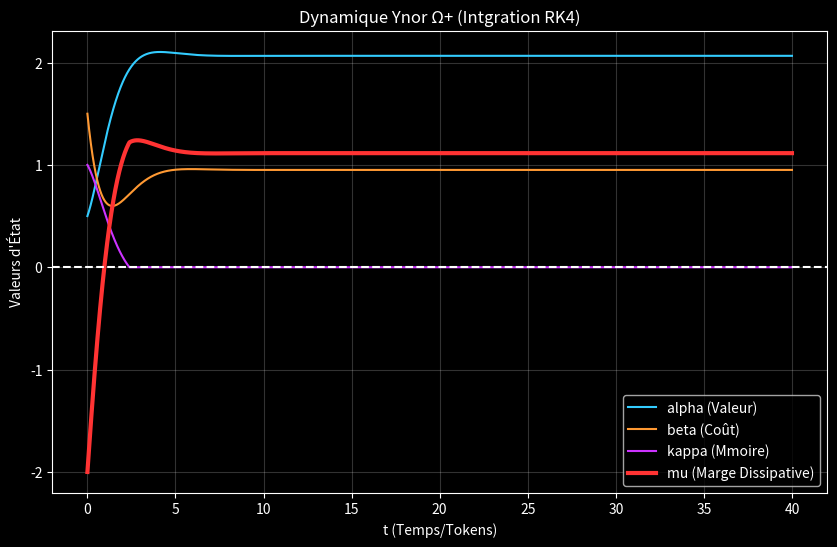
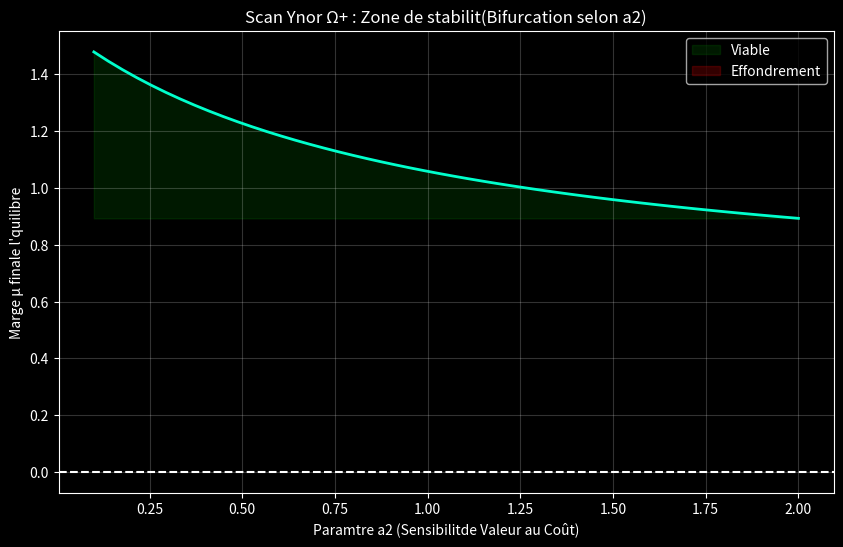

Write Python code to recreate these figures, in order.
import numpy as np

import matplotlib.pyplot as plt

# =========================

# PARAMÈTRES DU SYSTÈME

# =========================

params = {

    "a1": 2.0,

    "a2": 0.8,

    "a3": 0.6,

    "b1": 0.7,

    "b2": 1.1,

    "b3": 0.4,

    "c1": 0.5,

    "c2": 0.3,

    "c3": 0.9,

}

# =========================

# DYNAMIQUE

# =========================

def dynamics(state, p):

    a, b, k = state

    da = p["a1"] - p["a2"]*b - p["a3"]*a

    db = p["b1"]*a - p["b2"]*b - p["b3"]

    dk = p["c1"]*b - p["c2"]*a - p["c3"]*k

    return np.array([da, db, dk])

# =========================

# INTÉGRATION RK4

# =========================

def rk4_step(state, dt, p):

    k1 = dynamics(state, p)

    k2 = dynamics(state + 0.5*dt*k1, p)

    k3 = dynamics(state + 0.5*dt*k2, p)

    k4 = dynamics(state + dt*k3, p)

    return state + (dt/6)*(k1 + 2*k2 + 2*k3 + k4)

# =========================

# SIMULATION

# =========================

def simulate(T=40, dt=0.01, init=(0.5, 1.5, 1.0)):

    N = int(T/dt)

    t = np.linspace(0, T, N)

    S = np.zeros((N, 3))

    mu = np.zeros(N)

    dmu = np.zeros(N)

    S[0] = np.array(init)

    for i in range(N-1):

        S[i+1] = rk4_step(S[i], dt, params)

        a, b, k = S[i]

        mu[i] = a - b - k

        da, db, dk = dynamics(S[i], params)

        dmu[i] = da - db - dk

        # Application de la PositivitStricte (A1)

        if S[i+1][0] < 0: S[i+1][0] = 0

        if S[i+1][1] < 0: S[i+1][1] = 0

        if S[i+1][2] < 0: S[i+1][2] = 0

    mu[-1] = S[-1,0] - S[-1,1] - S[-1,2]

    return t, S, mu, dmu

# =========================

# ANALYSE

# =========================

def analyze(mu, t):

    # passage critique

    crossings = np.where((mu[:-1] < 0) & (mu[1:] >= 0))[0]

    if len(crossings) > 0:

        t_star = t[crossings[0]]

    else:

        t_star = None

    stable = np.abs(mu[-1] - mu[-50]) < 1e-3

    return {

        "t_recovery": t_star,

        "stable": stable,

        "final_mu": mu[-1]

    }

# =========================

# VISUALISATION

# =========================

def plot_results(t, S, mu):

    plt.style.use('dark_background')

    plt.figure(figsize=(10,6))

    plt.plot(t, S[:,0], label="alpha (Valeur)", color='#33ccff')

    plt.plot(t, S[:,1], label="beta (Coût)", color='#ff9933')

    plt.plot(t, S[:,2], label="kappa (Mmoire)", color='#cc33ff')

    plt.plot(t, mu, label="mu (Marge Dissipative)", linewidth=3, color='#ff3333')

    plt.axhline(0, linestyle="--", color='white')

    plt.legend()

    plt.title("Dynamique Ynor Ω+ (Intgration RK4)")

    plt.xlabel("t (Temps/Tokens)")

    plt.ylabel("Valeurs d'État")

    plt.grid(True, alpha=0.2)

    output = r"C:\Users\ronyc\Desktop\MDL Ynor Principal Investigatorure\MDL_Ynor_Framework\_02_RESEARCH_GRAPHS\ynor_omega_rk4_dynamics.png"

    plt.savefig(output, dpi=300)

    print(f"Graphique dynamique sauvegard: {output}")

# =========================

# MODE EXPERT - SCAN DE PARAMÈTRES

# =========================

def scan_parameter(param_name, values):

    results = []

    # Sauvegarde de la valeur originale

    original_val = params[param_name]

    for v in values:

        params[param_name] = v

        t, S, mu, _ = simulate(init=(0.4, 1.8, 1.2))

        analysis = analyze(mu, t)

        results.append((v, analysis["final_mu"]))

    # Restauration

    params[param_name] = original_val

    return results

def run_expert_scan():

    values = np.linspace(0.1, 2.0, 50)

    scan = scan_parameter("a2", values)

    x = [v for v, m in scan]

    y = [m for v, m in scan]

    plt.figure(figsize=(10,6))

    plt.plot(x, y, color='#00ffcc', linewidth=2)

    plt.axhline(0, linestyle="--", color='white')

    

    plt.fill_between(x, np.min(y), y, where=(np.array(y)>0), color='green', alpha=0.2, label='Viable')

    plt.fill_between(x, np.min(y), y, where=(np.array(y)<=0), color='red', alpha=0.2, label='Effondrement')

    

    plt.xlabel("Paramtre a2 (Sensibilitde Valeur au Coût)")

    plt.ylabel("Marge μ finale l'quilibre")

    plt.title("Scan Ynor Ω+ : Zone de stabilit(Bifurcation selon a2)")

    plt.legend()

    plt.grid(True, alpha=0.2)

    

    output = r"C:\Users\ronyc\Desktop\MDL Ynor Principal Investigatorure\MDL_Ynor_Framework\_02_RESEARCH_GRAPHS\ynor_omega_rk4_scan.png"

    plt.savefig(output, dpi=300)

    print(f"Graphique de Bifurcation sauvegard: {output}")

# =========================

# EXECUTION CENTRALE

# =========================

if __name__ == '__main__':

    t, S, mu, dmu = simulate()

    results = analyze(mu, t)

    print("=== ANALYSE EMPIRIQUE YNOR Ω+ ===")

    print(f"Stabilitasymptotique garantie : {results['stable']}")

    print(f"Temps de recouvrement critique t*: {results['t_recovery']}")

    print(f"Marge Rsiduelle Émergente μ* : {results['final_mu']:.4f}")

    plot_results(t, S, mu)

    

    print("\n=== SCAN EXPERT EN COURS ===")

    run_expert_scan()
